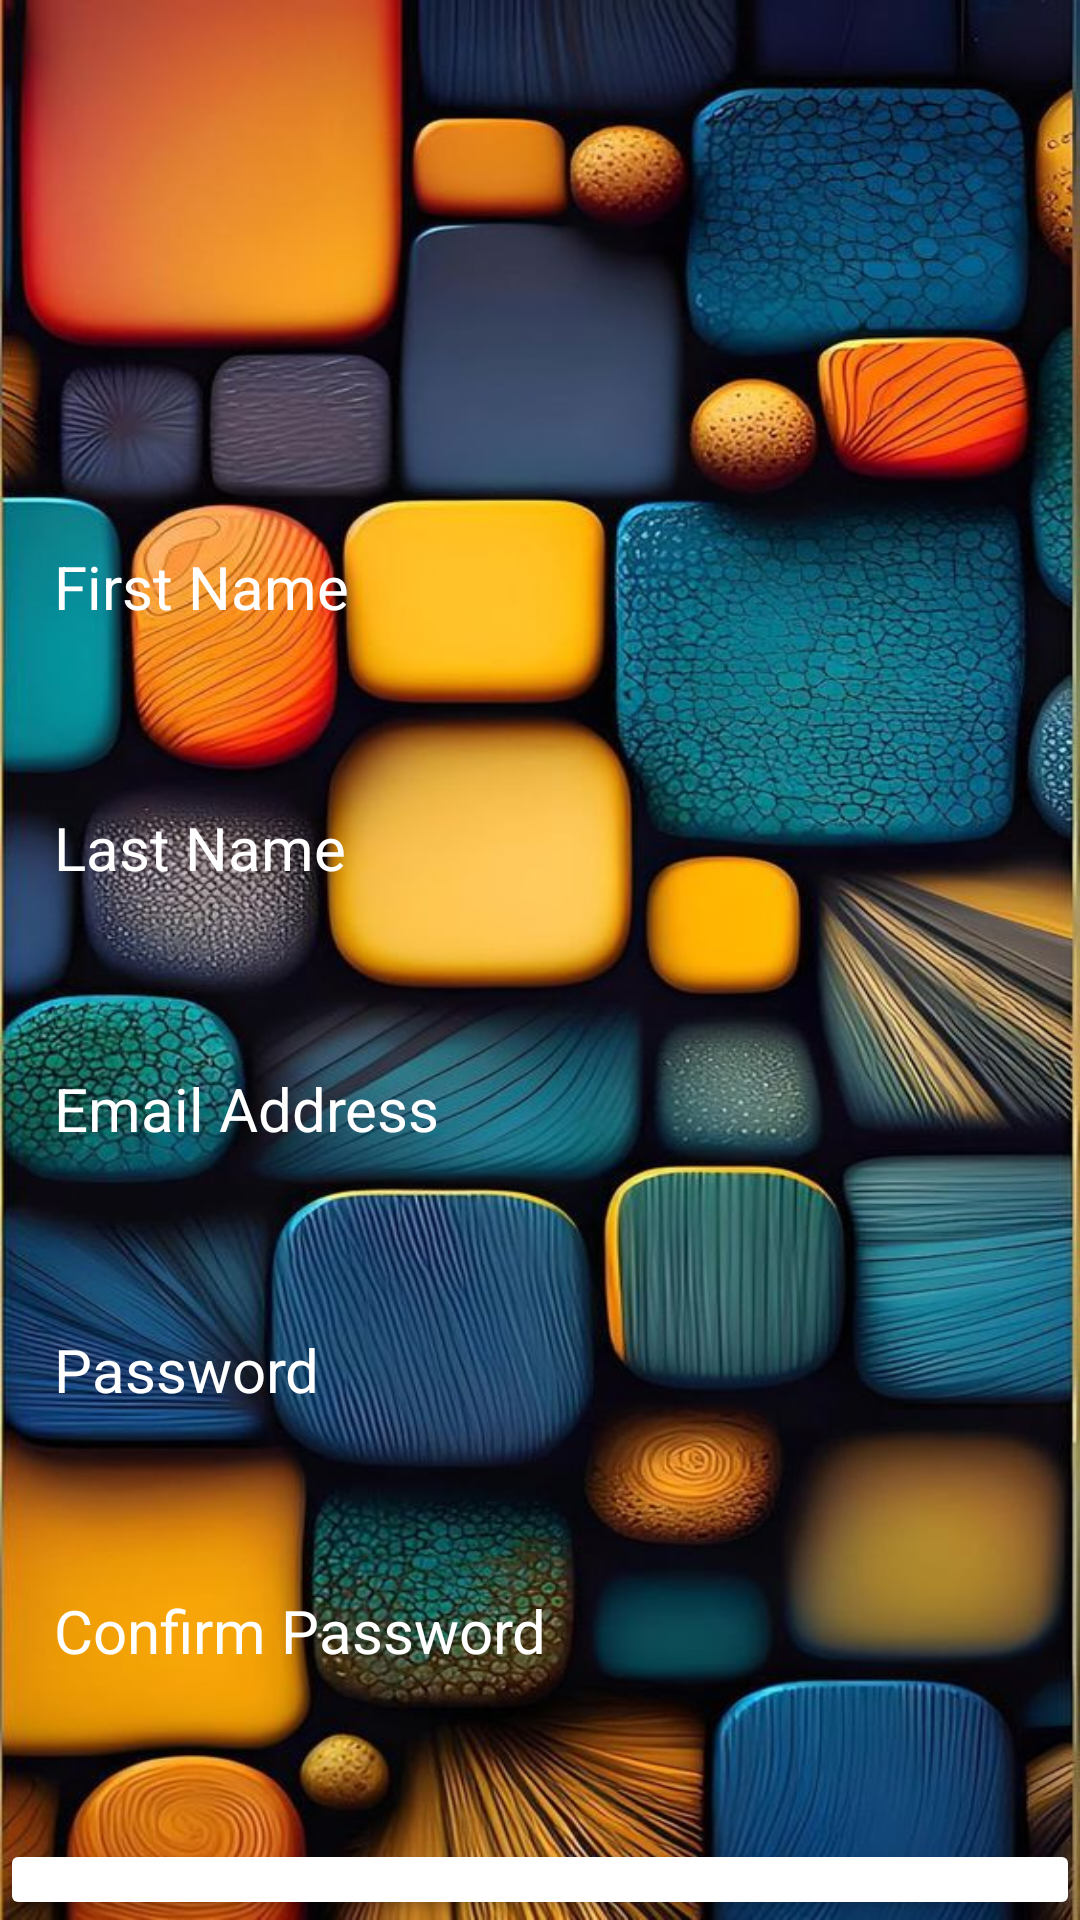

Reconstruct the res/layout file that produces this screen, plus the resources it refers to.
<!-- AndroidManifest.xml: application theme Theme.ICEBEAR -->
<!-- res/layout/activity_register.xml -->
<?xml version="1.0" encoding="utf-8"?>
<RelativeLayout xmlns:android="http://schemas.android.com/apk/res/android"
    xmlns:app="http://schemas.android.com/apk/res-auto"
    xmlns:tools="http://schemas.android.com/tools"
    android:id="@+id/main"
    android:layout_width="match_parent"
    android:layout_height="match_parent"
    android:background="@drawable/login_background"
    tools:context=".Register">

    <LinearLayout
        android:layout_width="match_parent"
        android:layout_height="wrap_content"
        android:gravity="center"
        android:orientation="vertical">

        <ImageView
            android:layout_width="120dp"
            android:layout_height="120dp"
            android:layout_marginTop="20dp"
            android:src="@drawable/icon_account_circle"
            />

        <EditText
            android:layout_width="match_parent"
            android:layout_height="wrap_content"
            android:layout_marginTop="24dp"
            android:hint="First Name"
            android:textColor="@color/white"
            android:textColorHint="@color/white"
            android:textSize="20sp"
            android:background="@drawable/rounded_corner"
            android:padding="18dp"
            android:inputType="text"
            android:id="@+id/firstname_input"/>

        <EditText
            android:layout_width="match_parent"
            android:layout_height="wrap_content"
            android:layout_marginTop="24dp"
            android:hint="Last Name"
            android:textColor="@color/white"
            android:textColorHint="@color/white"
            android:textSize="20sp"
            android:background="@drawable/rounded_corner"
            android:padding="18dp"
            android:inputType="text"
            android:id="@+id/lastname_input"/>

        <EditText
            android:layout_width="match_parent"
            android:layout_height="wrap_content"
            android:layout_marginTop="24dp"
            android:hint="Email Address"
            android:textColor="@color/white"
            android:textColorHint="@color/white"
            android:textSize="20sp"
            android:background="@drawable/rounded_corner"
            android:padding="18dp"
            android:inputType="textEmailAddress"
            android:id="@+id/email"/>

        <EditText
            android:layout_width="match_parent"
            android:layout_height="wrap_content"
            android:layout_marginTop="24dp"
            android:hint="Password"
            android:textColor="@color/white"
            android:textColorHint="@color/white"
            android:textSize="20sp"
            android:background="@drawable/rounded_corner"
            android:padding="18dp"
            android:inputType="textPassword"
            android:id="@+id/password_input"/>

        <EditText
            android:layout_width="match_parent"
            android:layout_height="wrap_content"
            android:layout_marginTop="24dp"
            android:hint="Confirm Password"
            android:textColor="@color/white"
            android:textColorHint="@color/white"
            android:textSize="20sp"
            android:background="@drawable/rounded_corner"
            android:padding="18dp"
            android:inputType="textPassword"
            android:id="@+id/confirmpassword_input"/>

        <Button
            android:layout_width="match_parent"
            android:layout_height="wrap_content"
            android:text="Create Profile"
            android:backgroundTint="@color/white"
            android:textColor="#3B84F1"
            android:padding="18dp"
            android:layout_marginTop="38dp"
            android:textSize="20sp"
            android:id="@+id/createprofile_btn"/>

    </LinearLayout>



</RelativeLayout>
<!-- resources referenced by this layout -->
<resources>
  <!-- drawable login_background: jpg bitmap (drawable, 120940 bytes) -->
  <style name="Theme.ICEBEAR" parent="android:Theme.Material.Light.NoActionBar" />
  <!-- not gathered from this repository: default colours our renderer supplied (Android Studio template values) -->
  <color name="white">#FFFFFFFF</color>
</resources>
